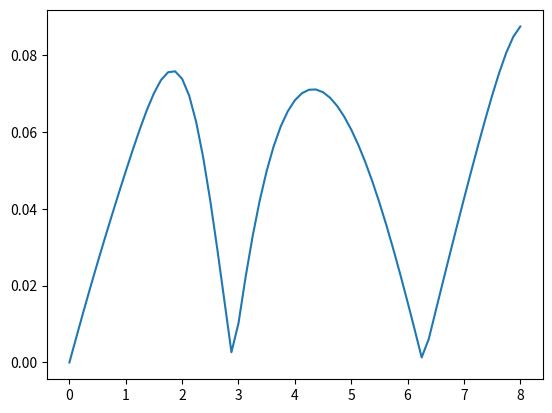

Recreate this plot in Python.
from numpy import *
import matplotlib.pyplot as plt
from scipy.linalg import norm

def initFun(tInit, x):
    """This function calculates initial function and is used to fulfill
    the first (presely, zero) time layer in the grid solution aray
    """
    res = sin(x)
    return res

def boundaryLeftFun(t, xLeft):
    """This function calculates left boundary function
    """
    res = sin(xLeft) * cos(t)
    return 0

def boundaryRightFun(t, xRight):
    """This function calculates left boundary function
    """
    res = sin(xRight) * cos(t)
    return 0

def nonLinFun(u):
    """This function calculates nonlinear part of difference operator
    """
    return exp(u)

def nonLinFunDer(u):
    """This function calculates the derivative with respect to time for
    nonlinear part of difference operator
    """
    return exp(u)

def heterFun(t, x):
    """This function calculates the heterogenious function
    """
    res = -exp(sin(x)*cos(t))*sin(x)*sin(t)+sin(x)*cos(t)
    return res

def exactSolution(t, x):
    """This function calculates the exact solution and
    is used to estimate the error
    """
    res = sin(x)*cos(t)
    return res

xLeft = 0            #xLeft - left boundary
xRight = 3.14159265  #xRight - right boundary, we solve the boundary problen on the segment [xLeft, xRight]
tInit = 0            #tInit - initial time
tFinal = 8.0         #tFinal - final time, we solve the boundary problen on the segment [tInint, tFinal]
errorNorm = 0
epsNewton = 10**(-5)

#Below we calculate the time step tStep,
#construct the uniform time grid and allocate memory for solution-array
#Note, that number of dots in time grid = numSeg + 1
xStep = xRight / 10
numberOfSegm_x = int((xRight - xLeft)/xStep)  #numSeg - number of subsegments in segment [x_left, x_right]
spaceGrid = linspace(xLeft, xRight, numberOfSegm_x + 1)
tStep = 0.125
numberOfSegm_t = int((tFinal - tInit) / tStep)  #numSeg - number of subsegments in segment [tInint, tFinal]
timeGrid = linspace(tInit, tFinal, numberOfSegm_t + 1)

uSolution = zeros((numberOfSegm_t + 1, numberOfSegm_x + 1))
uError = zeros((numberOfSegm_t + 1, numberOfSegm_x + 1))
alpha = zeros(numberOfSegm_x + 1)
beta = zeros(numberOfSegm_x + 1)
Ai = tStep/(2*xStep**2)
Bi = tStep/(2*xStep**2)
yk = zeros(numberOfSegm_x + 1)
yk1= zeros(numberOfSegm_x + 1)

for i in range(numberOfSegm_x + 1):
    uSolution[0][i] = initFun(tInit, spaceGrid[i])


for j in range(numberOfSegm_t):
    uSolution[j+1][0] = boundaryLeftFun(timeGrid[j+1], xLeft)
    uSolution[j+1][numberOfSegm_x] = boundaryRightFun(timeGrid[j+1], xRight)
    flag = True
    yk = copy(uSolution[j])
    alpha[0] = 0
    beta[0] = boundaryLeftFun(timeGrid[j+1], xLeft)
    yk1[numberOfSegm_x] = boundaryRightFun(timeGrid[j+1], xRight)
   # numOfIterations = 0
    while flag:
        #numOfIterations += 1
        for i in range(0, numberOfSegm_x ):
            Fi = -(nonLinFun(yk[i]) - nonLinFun(uSolution[j][i]) - nonLinFunDer(yk[i])*yk[i] - tStep* heterFun(timeGrid[j], spaceGrid[i])
            -tStep/(2*xStep**2) * (uSolution[j][i-1] - 2*uSolution[j][i] + uSolution[j][i+1]))
            Ci = nonLinFunDer(yk[i]) + tStep/xStep**2
            alpha[i+1] = Bi/(Ci - alpha[i]*Ai)
            beta[i+1] = (Ai*beta[i] + Fi)/(Ci - alpha[i]*Ai)
        for i in range(numberOfSegm_x -1, 0, -1 ):
            yk1[i] = alpha[i+1]*yk1[i+1] + beta[i+1]
        flag = (norm(yk1 - yk) > epsNewton)
        yk = copy(yk1)
    #print(numOfIterations)
    uSolution[j+1] = copy(yk1)
    for i in range(0, numberOfSegm_x + 1):
        uError[j+1][i] = abs(uSolution[j+1][i] - exactSolution(timeGrid[j+1], spaceGrid[i]))
        if (uError[j+1][i] > errorNorm):
            errorNorm = uError[j+1][i]

#print(uError)
#print(uSolution)
print(errorNorm)
plt.plot(timeGrid, uError[:,numberOfSegm_x - 3])
#plt.plot(timeGrid, uSolution[:,1])

plt.show()